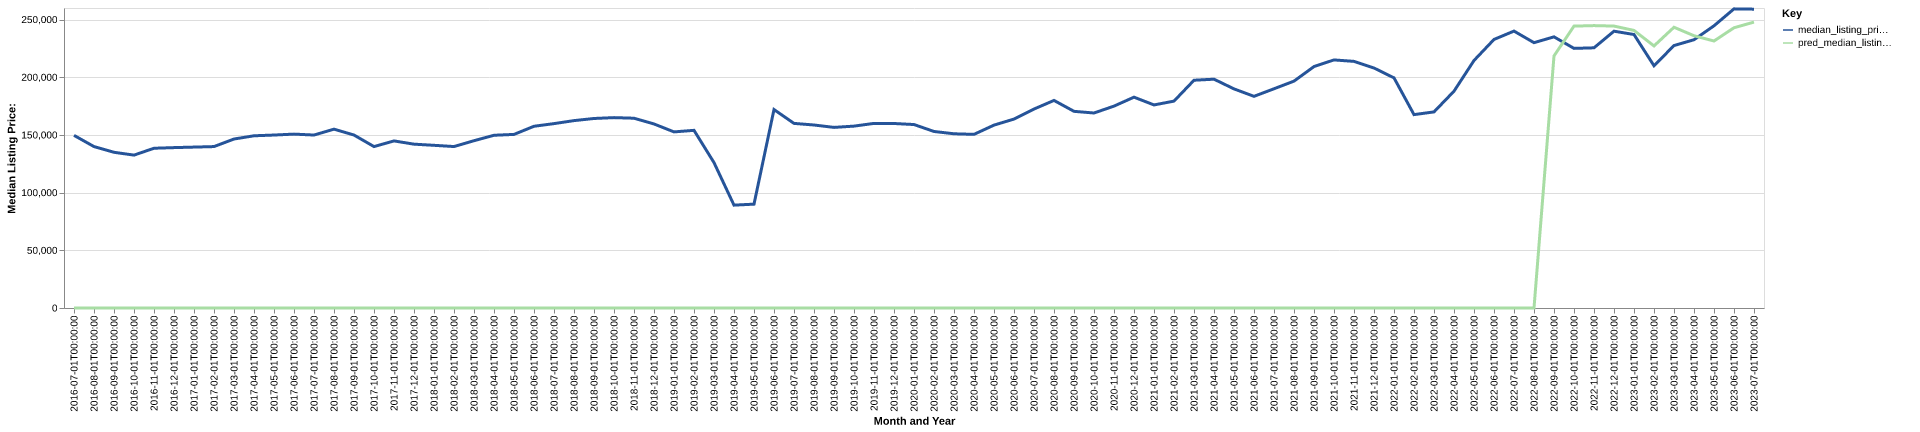

Data behind this chart, as committed beside it:
date, time_idx, median_listing_price, thirty_year_interest_rate_five, month, county_name, active_listing_count, median_days_on_market, pred_median_listing_price, month_year
2016-07-01, 0, 149625, 3.72, 7, Macon-Bibb County, GA, 1126, 88.0, 0, Jul-2016
2016-08-01, 1, 139900, 3.73, 8, Macon-Bibb County, GA, 1122, 85.0, 0, Aug-2016
2016-09-01, 2, 134950, 3.66, 9, Macon-Bibb County, GA, 1141, 85.0, 0, Sep-2016
2016-10-01, 3, 132500, 3.64, 10, Macon-Bibb County, GA, 1099, 85.0, 0, Oct-2016
2016-11-01, 4, 138450, 3.66, 11, Macon-Bibb County, GA, 1034, 87.0, 0, Nov-2016
2016-12-01, 5, 139000, 3.48, 12, Macon-Bibb County, GA, 977.0, 101.0, 0, Dec-2016
2017-01-01, 6, 139450, 3.45, 1, Macon-Bibb County, GA, 894.0, 98.0, 0, Jan-2017
2017-02-01, 7, 139900, 3.5, 2, Macon-Bibb County, GA, 891.0, 89.0, 0, Feb-2017
2017-03-01, 8, 146450, 3.52, 3, Macon-Bibb County, GA, 860.0, 73.0, 0, Mar-2017
2017-04-01, 9, 149250, 4.03, 4, Macon-Bibb County, GA, 852.0, 70.0, 0, Apr-2017
2017-05-01, 10, 149900, 4.32, 5, Macon-Bibb County, GA, 871.0, 67.0, 0, May-2017
2017-06-01, 11, 150700, 4.2, 6, Macon-Bibb County, GA, 868.0, 66.0, 0, Jun-2017
2017-07-01, 12, 149900, 4.19, 7, Macon-Bibb County, GA, 836.0, 73.0, 0, Jul-2017
2017-08-01, 13, 155000, 4.3, 8, Macon-Bibb County, GA, 787.0, 75.0, 0, Aug-2017
2017-09-01, 14, 149900, 4.1, 9, Macon-Bibb County, GA, 760.0, 72.0, 0, Sep-2017
2017-10-01, 15, 139900, 4.05, 10, Macon-Bibb County, GA, 755.0, 78.0, 0, Oct-2017
2017-11-01, 16, 144800, 3.94, 11, Macon-Bibb County, GA, 785.0, 76.0, 0, Nov-2017
2017-12-01, 17, 141990, 4.03, 12, Macon-Bibb County, GA, 767.0, 74.0, 0, Dec-2017
2018-01-01, 18, 140995, 3.93, 1, Macon-Bibb County, GA, 750.0, 79.0, 0, Jan-2018
2018-02-01, 19, 139925, 3.83, 2, Macon-Bibb County, GA, 763.0, 82.0, 0, Feb-2018
2018-03-01, 20, 144990, 3.94, 3, Macon-Bibb County, GA, 785.0, 66.0, 0, Mar-2018
2018-04-01, 21, 149700, 3.95, 4, Macon-Bibb County, GA, 815.0, 70.0, 0, Apr-2018
2018-05-01, 22, 150445, 3.99, 5, Macon-Bibb County, GA, 833.0, 67.0, 0, May-2018
2018-06-01, 23, 157500, 4.15, 6, Macon-Bibb County, GA, 843.0, 73.0, 0, Jun-2018
2018-07-01, 24, 159800, 4.4, 7, Macon-Bibb County, GA, 864.0, 74.0, 0, Jul-2018
2018-08-01, 25, 162400, 4.46, 8, Macon-Bibb County, GA, 878.0, 71.0, 0, Aug-2018
2018-09-01, 26, 164250, 4.58, 9, Macon-Bibb County, GA, 884.0, 79.0, 0, Sep-2018
2018-10-01, 27, 165000, 4.66, 10, Macon-Bibb County, GA, 885.0, 83.0, 0, Oct-2018
2018-11-01, 28, 164475, 4.62, 11, Macon-Bibb County, GA, 884.0, 88.0, 0, Nov-2018
2018-12-01, 29, 159500, 4.54, 12, Macon-Bibb County, GA, 851.0, 93.0, 0, Dec-2018
2019-01-01, 30, 152623, 4.6, 1, Macon-Bibb County, GA, 792.0, 102.0, 0, Jan-2019
2019-02-01, 31, 153973, 4.72, 2, Macon-Bibb County, GA, 803.0, 97.0, 0, Feb-2019
2019-03-01, 32, 126000, 4.9, 3, Macon-Bibb County, GA, 1145, 83.0, 0, Mar-2019
2019-04-01, 33, 89150, 4.94, 4, Macon-Bibb County, GA, 1605, 76.0, 0, Apr-2019
2019-05-01, 34, 90000, 4.75, 5, Macon-Bibb County, GA, 1617, 77.0, 0, May-2019
2019-06-01, 35, 172000, 4.51, 6, Macon-Bibb County, GA, 935.0, 74.0, 0, Jun-2019
2019-07-01, 36, 159990, 4.41, 7, Macon-Bibb County, GA, 953.0, 73.0, 0, Jul-2019
2019-08-01, 37, 158602, 4.41, 8, Macon-Bibb County, GA, 944.0, 77.0, 0, Aug-2019
2019-09-01, 38, 156520, 4.2, 9, Macon-Bibb County, GA, 928.0, 80.0, 0, Sep-2019
2019-10-01, 39, 157631, 4.14, 10, Macon-Bibb County, GA, 910.0, 85.0, 0, Oct-2019
2019-11-01, 40, 159990, 3.84, 11, Macon-Bibb County, GA, 848.0, 92.0, 0, Nov-2019
2019-12-01, 41, 159900, 3.81, 12, Macon-Bibb County, GA, 825.0, 92.0, 0, Dec-2019
2020-01-01, 42, 159000, 3.75, 1, Macon-Bibb County, GA, 785.0, 100.0, 0, Jan-2020
2020-02-01, 43, 152990, 3.73, 2, Macon-Bibb County, GA, 800.0, 84.0, 0, Feb-2020
2020-03-01, 44, 150990, 3.78, 3, Macon-Bibb County, GA, 779.0, 67.0, 0, Mar-2020
2020-04-01, 45, 150495, 3.75, 4, Macon-Bibb County, GA, 775.0, 76.0, 0, Apr-2020
2020-05-01, 46, 158500, 3.74, 5, Macon-Bibb County, GA, 705.0, 75.0, 0, May-2020
2020-06-01, 47, 163745, 3.72, 6, Macon-Bibb County, GA, 594.0, 81.0, 0, Jun-2020
2020-07-01, 48, 172423, 3.49, 7, Macon-Bibb County, GA, 583.0, 65.0, 0, Jul-2020
2020-08-01, 49, 179900, 3.65, 8, Macon-Bibb County, GA, 502.0, 68.0, 0, Aug-2020
2020-09-01, 50, 170450, 3.33, 9, Macon-Bibb County, GA, 470.0, 63.0, 0, Sep-2020
2020-10-01, 51, 168995, 3.28, 10, Macon-Bibb County, GA, 464.0, 59.0, 0, Oct-2020
2020-11-01, 52, 174970, 3.21, 11, Macon-Bibb County, GA, 437.0, 53.0, 0, Nov-2020
2020-12-01, 53, 182725, 3.07, 12, Macon-Bibb County, GA, 424.0, 54.0, 0, Dec-2020
2021-01-01, 54, 175990, 2.99, 1, Macon-Bibb County, GA, 397.0, 54.0, 0, Jan-2021
2021-02-01, 55, 179300, 2.93, 2, Macon-Bibb County, GA, 348.0, 50.0, 0, Feb-2021
2021-03-01, 56, 197400, 2.88, 3, Macon-Bibb County, GA, 354.0, 42.0, 0, Mar-2021
2021-04-01, 57, 198300, 2.84, 4, Macon-Bibb County, GA, 369.0, 39.0, 0, Apr-2021
2021-05-01, 58, 189900, 2.71, 5, Macon-Bibb County, GA, 371.0, 44.0, 0, May-2021
2021-06-01, 59, 183445, 2.79, 6, Macon-Bibb County, GA, 417.0, 38.0, 0, Jun-2021
... 25 more rows
